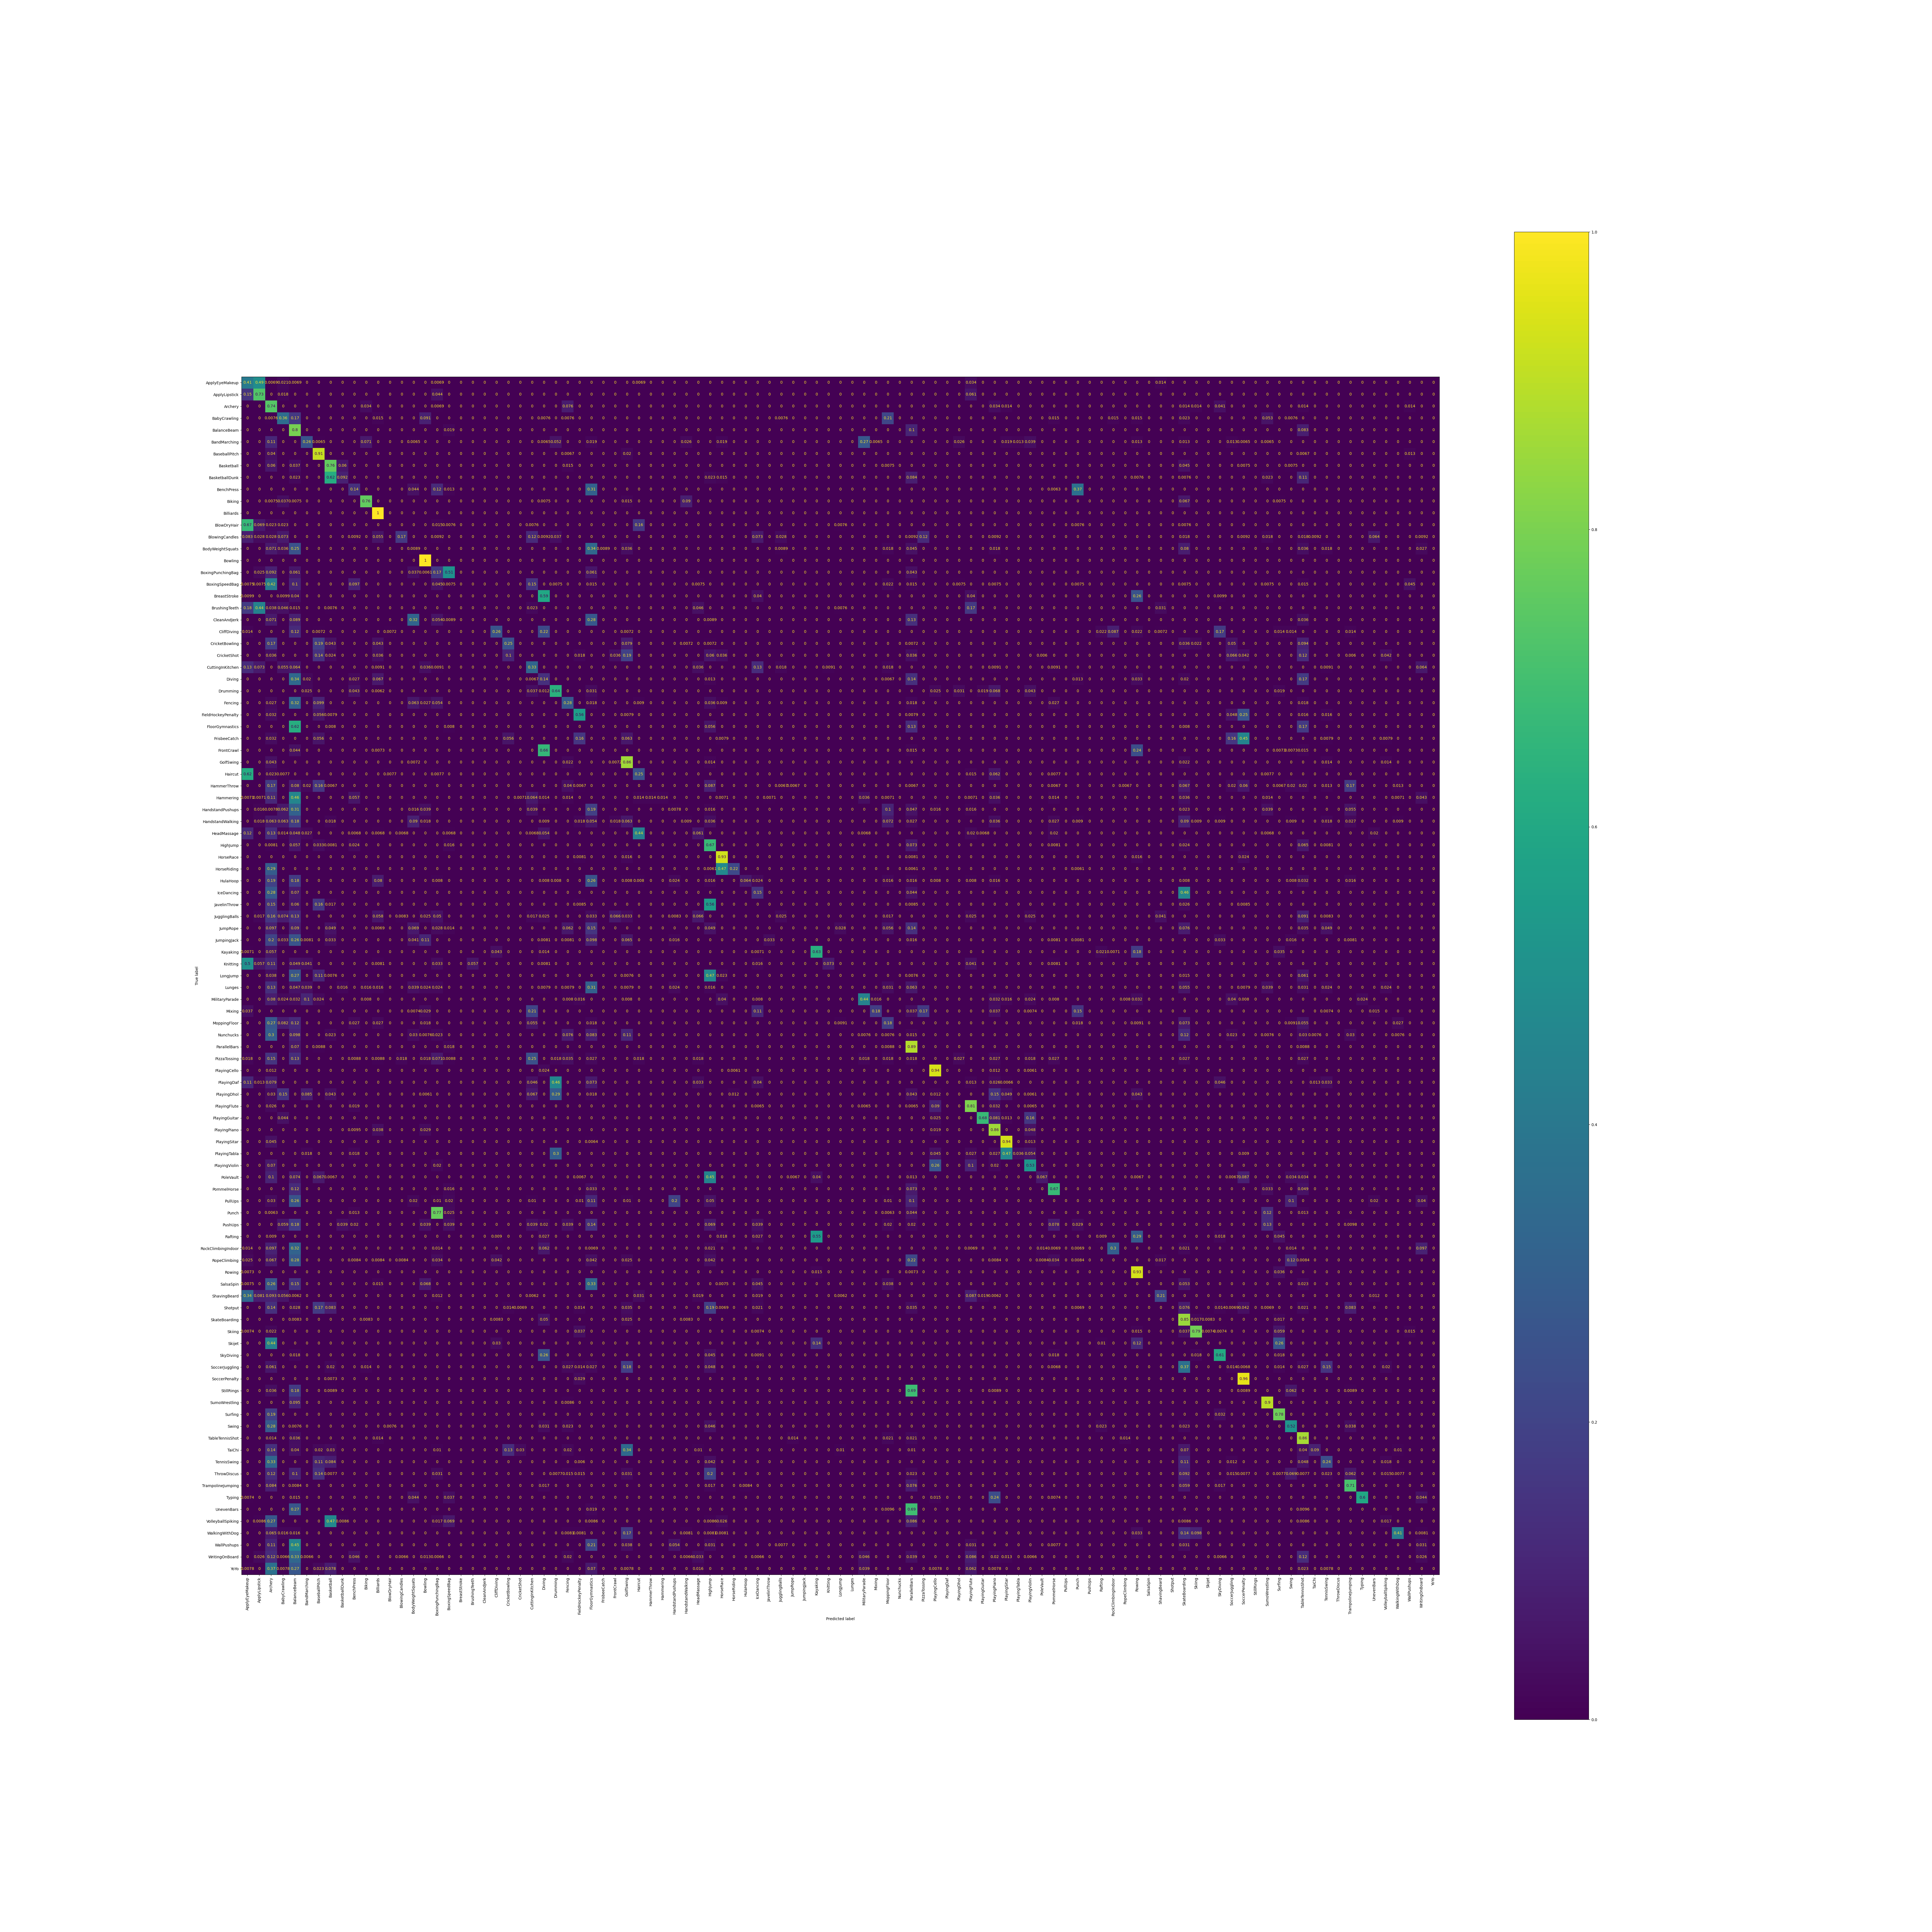

Source data for this figure (header and first rows):
, ApplyEyeMakeup, ApplyLipstick, Archery, BabyCrawling, BalanceBeam, BandMarching, BaseballPitch, Basketball, BasketballDunk, BenchPress, Biking, Billiards, BlowDryHair, BlowingCandles, BodyWeightSquats, Bowling, BoxingPunchingBag, BoxingSpeedBag, BreastStroke, BrushingTeeth, CleanAndJerk, CliffDiving, CricketBowling
ApplyEyeMakeup, 0.4138, 0.4897, 0.006897, 0.02069, 0.006897, 0.0, 0.0, 0.0, 0.0, 0.0, 0.0, 0.0, 0.0, 0.0, 0.0, 0.0, 0.006897, 0.0, 0.0, 0.0, 0.0, 0.0, 0.0
ApplyLipstick, 0.1491, 0.7281, 0.0, 0.01754, 0.0, 0.0, 0.0, 0.0, 0.0, 0.0, 0.0, 0.0, 0.0, 0.0, 0.0, 0.0, 0.04386, 0.0, 0.0, 0.0, 0.0, 0.0, 0.0
Archery, 0.0, 0.0, 0.7379, 0.0, 0.0, 0.0, 0.0, 0.0, 0.0, 0.0, 0.03448, 0.0, 0.0, 0.0, 0.0, 0.0, 0.006897, 0.0, 0.0, 0.0, 0.0, 0.0, 0.0
BabyCrawling, 0.0, 0.0, 0.007576, 0.3561, 0.1667, 0.0, 0.0, 0.0, 0.0, 0.0, 0.0, 0.01515, 0.0, 0.0, 0.0, 0.09091, 0.0, 0.0, 0.0, 0.0, 0.0, 0.0, 0.0
BalanceBeam, 0.0, 0.0, 0.0, 0.0, 0.7963, 0.0, 0.0, 0.0, 0.0, 0.0, 0.0, 0.0, 0.0, 0.0, 0.0, 0.0, 0.0, 0.01852, 0.0, 0.0, 0.0, 0.0, 0.0
BandMarching, 0.0, 0.0, 0.1097, 0.0, 0.0, 0.2581, 0.006452, 0.0, 0.0, 0.0, 0.07097, 0.0, 0.0, 0.0, 0.006452, 0.0, 0.0, 0.0, 0.0, 0.0, 0.0, 0.0, 0.0
BaseballPitch, 0.0, 0.0, 0.04, 0.0, 0.0, 0.0, 0.9133, 0.0, 0.0, 0.0, 0.0, 0.0, 0.0, 0.0, 0.0, 0.0, 0.0, 0.0, 0.0, 0.0, 0.0, 0.0, 0.0
Basketball, 0.0, 0.0, 0.0597, 0.0, 0.03731, 0.0, 0.0, 0.7612, 0.0597, 0.0, 0.0, 0.0, 0.0, 0.0, 0.0, 0.0, 0.0, 0.0, 0.0, 0.0, 0.0, 0.0, 0.0
BasketballDunk, 0.0, 0.0, 0.0, 0.0, 0.0229, 0.0, 0.0, 0.6183, 0.0916, 0.0, 0.0, 0.0, 0.0, 0.0, 0.0, 0.0, 0.0, 0.0, 0.0, 0.0, 0.0, 0.0, 0.0
BenchPress, 0.0, 0.0, 0.0, 0.0, 0.0, 0.0, 0.0, 0.0, 0.0, 0.1375, 0.0, 0.0, 0.0, 0.0, 0.04375, 0.0, 0.1187, 0.0125, 0.0, 0.0, 0.0, 0.0, 0.0
Biking, 0.0, 0.0, 0.007463, 0.03731, 0.007463, 0.0, 0.0, 0.0, 0.0, 0.0, 0.7612, 0.0, 0.0, 0.0, 0.0, 0.0, 0.0, 0.0, 0.0, 0.0, 0.0, 0.0, 0.0
Billiards, 0.0, 0.0, 0.0, 0.0, 0.0, 0.0, 0.0, 0.0, 0.0, 0.0, 0.0, 1.0, 0.0, 0.0, 0.0, 0.0, 0.0, 0.0, 0.0, 0.0, 0.0, 0.0, 0.0
BlowDryHair, 0.6718, 0.0687, 0.0229, 0.0229, 0.0, 0.0, 0.0, 0.0, 0.0, 0.0, 0.0, 0.0, 0.0, 0.0, 0.0, 0.0, 0.01527, 0.007634, 0.0, 0.0, 0.0, 0.0, 0.0
BlowingCandles, 0.08257, 0.02752, 0.02752, 0.07339, 0.0, 0.0, 0.0, 0.0, 0.0, 0.009174, 0.0, 0.05505, 0.0, 0.1651, 0.0, 0.0, 0.009174, 0.0, 0.0, 0.0, 0.0, 0.0, 0.0
BodyWeightSquats, 0.0, 0.0, 0.07143, 0.03571, 0.25, 0.0, 0.0, 0.0, 0.0, 0.0, 0.0, 0.0, 0.0, 0.0, 0.008929, 0.0, 0.0, 0.0, 0.0, 0.0, 0.0, 0.0, 0.0
Bowling, 0.0, 0.0, 0.0, 0.0, 0.0, 0.0, 0.0, 0.0, 0.0, 0.0, 0.0, 0.0, 0.0, 0.0, 0.0, 1.0, 0.0, 0.0, 0.0, 0.0, 0.0, 0.0, 0.0
BoxingPunchingBag, 0.0, 0.02454, 0.09202, 0.0, 0.06135, 0.0, 0.0, 0.0, 0.0, 0.0, 0.0, 0.0, 0.0, 0.0, 0.03681, 0.006135, 0.1656, 0.5092, 0.0, 0.0, 0.0, 0.0, 0.0
BoxingSpeedBag, 0.007463, 0.007463, 0.4179, 0.0, 0.1045, 0.0, 0.0, 0.0, 0.0, 0.09701, 0.0, 0.0, 0.0, 0.0, 0.0, 0.0, 0.04478, 0.007463, 0.0, 0.0, 0.0, 0.0, 0.0
BreastStroke, 0.009901, 0.0, 0.0, 0.009901, 0.0396, 0.0, 0.0, 0.0, 0.0, 0.0, 0.0, 0.0, 0.0, 0.0, 0.0, 0.0, 0.0, 0.0, 0.0, 0.0, 0.0, 0.0, 0.0
BrushingTeeth, 0.1756, 0.4427, 0.03817, 0.0458, 0.01527, 0.0, 0.0, 0.007634, 0.0, 0.0, 0.0, 0.0, 0.0, 0.0, 0.0, 0.0, 0.0, 0.0, 0.0, 0.0, 0.0, 0.0, 0.0
CleanAndJerk, 0.0, 0.0, 0.07143, 0.0, 0.08929, 0.0, 0.0, 0.0, 0.0, 0.0, 0.0, 0.0, 0.0, 0.0, 0.3214, 0.0, 0.05357, 0.008929, 0.0, 0.0, 0.0, 0.0, 0.0
CliffDiving, 0.01449, 0.0, 0.0, 0.0, 0.1232, 0.0, 0.007246, 0.0, 0.0, 0.0, 0.0, 0.0, 0.007246, 0.0, 0.0, 0.0, 0.0, 0.0, 0.0, 0.0, 0.0, 0.2609, 0.0
CricketBowling, 0.0, 0.0, 0.1727, 0.0, 0.0, 0.0, 0.1871, 0.04317, 0.0, 0.0, 0.0, 0.04317, 0.0, 0.0, 0.0, 0.0, 0.0, 0.0, 0.0, 0.0, 0.0, 0.0, 0.2518
CricketShot, 0.0, 0.0, 0.03593, 0.0, 0.0, 0.0, 0.1437, 0.02395, 0.0, 0.0, 0.0, 0.03593, 0.0, 0.0, 0.0, 0.0, 0.0, 0.0, 0.0, 0.0, 0.0, 0.0, 0.1018
CuttingInKitchen, 0.1273, 0.07273, 0.0, 0.05455, 0.06364, 0.0, 0.0, 0.0, 0.0, 0.0, 0.0, 0.009091, 0.0, 0.0, 0.0, 0.03636, 0.009091, 0.0, 0.0, 0.0, 0.0, 0.0, 0.0
Diving, 0.0, 0.0, 0.0, 0.0, 0.34, 0.02, 0.0, 0.0, 0.0, 0.02667, 0.0, 0.06667, 0.0, 0.0, 0.0, 0.0, 0.0, 0.0, 0.0, 0.0, 0.0, 0.0, 0.0
Drumming, 0.0, 0.0, 0.0, 0.0, 0.0, 0.02484, 0.0, 0.0, 0.0, 0.04348, 0.0, 0.006211, 0.0, 0.0, 0.0, 0.0, 0.0, 0.0, 0.0, 0.0, 0.0, 0.0, 0.0
Fencing, 0.0, 0.0, 0.02703, 0.0, 0.3153, 0.0, 0.0991, 0.0, 0.0, 0.0, 0.0, 0.0, 0.0, 0.0, 0.06306, 0.02703, 0.05405, 0.0, 0.0, 0.0, 0.0, 0.0, 0.0
FieldHockeyPenalty, 0.0, 0.0, 0.03175, 0.0, 0.0, 0.0, 0.05556, 0.007937, 0.0, 0.0, 0.0, 0.0, 0.0, 0.0, 0.0, 0.0, 0.0, 0.0, 0.0, 0.0, 0.0, 0.0, 0.0
FloorGymnastics, 0.0, 0.0, 0.0, 0.0, 0.624, 0.0, 0.0, 0.008, 0.0, 0.0, 0.0, 0.0, 0.0, 0.0, 0.0, 0.0, 0.0, 0.008, 0.0, 0.0, 0.0, 0.0, 0.0
FrisbeeCatch, 0.0, 0.0, 0.03175, 0.0, 0.0, 0.0, 0.05556, 0.0, 0.0, 0.0, 0.0, 0.0, 0.0, 0.0, 0.0, 0.0, 0.0, 0.0, 0.0, 0.0, 0.0, 0.0, 0.05556
FrontCrawl, 0.0, 0.0, 0.0, 0.0, 0.0438, 0.0, 0.0, 0.0, 0.0, 0.0, 0.0, 0.007299, 0.0, 0.0, 0.0, 0.0, 0.0, 0.0, 0.0, 0.0, 0.0, 0.0, 0.0
GolfSwing, 0.0, 0.0, 0.04317, 0.0, 0.0, 0.0, 0.0, 0.0, 0.0, 0.0, 0.0, 0.0, 0.0, 0.0, 0.007194, 0.0, 0.0, 0.0, 0.0, 0.0, 0.0, 0.0, 0.0
Haircut, 0.6154, 0.0, 0.02308, 0.007692, 0.0, 0.0, 0.0, 0.0, 0.0, 0.0, 0.0, 0.0, 0.007692, 0.0, 0.0, 0.0, 0.007692, 0.0, 0.0, 0.0, 0.0, 0.0, 0.0
HammerThrow, 0.0, 0.0, 0.1733, 0.0, 0.08, 0.02, 0.16, 0.006667, 0.0, 0.0, 0.0, 0.0, 0.0, 0.0, 0.0, 0.0, 0.0, 0.0, 0.0, 0.0, 0.0, 0.0, 0.0
Hammering, 0.007143, 0.007143, 0.1143, 0.0, 0.4571, 0.0, 0.0, 0.0, 0.0, 0.05714, 0.0, 0.0, 0.0, 0.0, 0.0, 0.0, 0.0, 0.0, 0.0, 0.0, 0.0, 0.0, 0.0
HandstandPushups, 0.0, 0.01562, 0.007812, 0.0625, 0.3125, 0.0, 0.0, 0.0, 0.0, 0.0, 0.0, 0.0, 0.0, 0.0, 0.01562, 0.03906, 0.0, 0.0, 0.0, 0.0, 0.0, 0.0, 0.0
HandstandWalking, 0.0, 0.01802, 0.06306, 0.06306, 0.1802, 0.0, 0.0, 0.01802, 0.0, 0.0, 0.0, 0.0, 0.0, 0.0, 0.09009, 0.01802, 0.0, 0.0, 0.0, 0.0, 0.0, 0.0, 0.0
HeadMassage, 0.1156, 0.0, 0.1293, 0.01361, 0.04762, 0.02721, 0.0, 0.0, 0.0, 0.006803, 0.0, 0.006803, 0.0, 0.006803, 0.0, 0.0, 0.0, 0.006803, 0.0, 0.0, 0.0, 0.0, 0.0
HighJump, 0.0, 0.0, 0.00813, 0.0, 0.05691, 0.0, 0.03252, 0.00813, 0.0, 0.02439, 0.0, 0.0, 0.0, 0.0, 0.0, 0.0, 0.0, 0.01626, 0.0, 0.0, 0.0, 0.0, 0.0
HorseRace, 0.0, 0.0, 0.0, 0.0, 0.0, 0.0, 0.0, 0.0, 0.0, 0.0, 0.0, 0.0, 0.0, 0.0, 0.0, 0.0, 0.0, 0.0, 0.0, 0.0, 0.0, 0.0, 0.0
HorseRiding, 0.0, 0.0, 0.2927, 0.0, 0.0, 0.0, 0.0, 0.0, 0.0, 0.0, 0.0, 0.0, 0.0, 0.0, 0.0, 0.0, 0.0, 0.0, 0.0, 0.0, 0.0, 0.0, 0.0
HulaHoop, 0.0, 0.0, 0.192, 0.0, 0.176, 0.0, 0.0, 0.0, 0.0, 0.0, 0.0, 0.08, 0.0, 0.0, 0.0, 0.0, 0.008, 0.0, 0.0, 0.0, 0.0, 0.0, 0.0
IceDancing, 0.0, 0.0, 0.2785, 0.0, 0.06962, 0.0, 0.0, 0.0, 0.0, 0.0, 0.0, 0.0, 0.0, 0.0, 0.0, 0.0, 0.0, 0.0, 0.0, 0.0, 0.0, 0.0, 0.0
JavelinThrow, 0.0, 0.0, 0.1538, 0.0, 0.05983, 0.0, 0.1624, 0.01709, 0.0, 0.0, 0.0, 0.0, 0.0, 0.0, 0.0, 0.0, 0.0, 0.0, 0.0, 0.0, 0.0, 0.0, 0.0
JugglingBalls, 0.0, 0.01653, 0.157, 0.07438, 0.1322, 0.0, 0.0, 0.0, 0.0, 0.0, 0.0, 0.05785, 0.0, 0.008264, 0.0, 0.02479, 0.04959, 0.0, 0.0, 0.0, 0.0, 0.0, 0.0
JumpRope, 0.0, 0.0, 0.09722, 0.0, 0.09028, 0.0, 0.0, 0.04861, 0.0, 0.0, 0.0, 0.006944, 0.0, 0.0, 0.06944, 0.0, 0.02778, 0.01389, 0.0, 0.0, 0.0, 0.0, 0.0
JumpingJack, 0.0, 0.0, 0.2033, 0.03252, 0.2602, 0.00813, 0.0, 0.03252, 0.0, 0.0, 0.0, 0.0, 0.0, 0.0, 0.04065, 0.1057, 0.0, 0.0, 0.0, 0.0, 0.0, 0.0, 0.0
Kayaking, 0.007092, 0.0, 0.05674, 0.0, 0.0, 0.0, 0.0, 0.0, 0.0, 0.0, 0.0, 0.0, 0.0, 0.0, 0.0, 0.0, 0.0, 0.0, 0.0, 0.0, 0.0, 0.04255, 0.0
Knitting, 0.5041, 0.05691, 0.1057, 0.0, 0.04878, 0.04065, 0.0, 0.0, 0.0, 0.0, 0.0, 0.00813, 0.0, 0.0, 0.0, 0.0, 0.03252, 0.0, 0.0, 0.05691, 0.0, 0.0, 0.0
LongJump, 0.0, 0.0, 0.03817, 0.0, 0.2672, 0.0, 0.1069, 0.007634, 0.0, 0.0, 0.0, 0.0, 0.0, 0.0, 0.0, 0.0, 0.0, 0.0, 0.0, 0.0, 0.0, 0.0, 0.0
Lunges, 0.0, 0.0, 0.1339, 0.0, 0.04724, 0.03937, 0.0, 0.0, 0.01575, 0.0, 0.01575, 0.01575, 0.0, 0.0, 0.03937, 0.02362, 0.02362, 0.0, 0.0, 0.0, 0.0, 0.0, 0.0
MilitaryParade, 0.0, 0.0, 0.08, 0.024, 0.032, 0.104, 0.024, 0.0, 0.0, 0.0, 0.008, 0.0, 0.0, 0.0, 0.0, 0.0, 0.0, 0.0, 0.0, 0.0, 0.0, 0.0, 0.0
Mixing, 0.03676, 0.0, 0.0, 0.0, 0.0, 0.0, 0.0, 0.0, 0.0, 0.0, 0.0, 0.0, 0.0, 0.0, 0.007353, 0.02941, 0.0, 0.0, 0.0, 0.0, 0.0, 0.0, 0.0
MoppingFloor, 0.0, 0.0, 0.2727, 0.08182, 0.1182, 0.0, 0.0, 0.0, 0.0, 0.02727, 0.0, 0.02727, 0.0, 0.0, 0.0, 0.01818, 0.0, 0.0, 0.0, 0.0, 0.0, 0.0, 0.0
Nunchucks, 0.0, 0.0, 0.2955, 0.0, 0.09848, 0.0, 0.0, 0.02273, 0.0, 0.0, 0.0, 0.0, 0.0, 0.0, 0.0303, 0.007576, 0.02273, 0.0, 0.0, 0.0, 0.0, 0.0, 0.0
ParallelBars, 0.0, 0.0, 0.0, 0.0, 0.07018, 0.0, 0.008772, 0.0, 0.0, 0.0, 0.0, 0.0, 0.0, 0.0, 0.0, 0.0, 0.0, 0.01754, 0.0, 0.0, 0.0, 0.0, 0.0
PizzaTossing, 0.0177, 0.0, 0.1504, 0.0, 0.1327, 0.0, 0.0, 0.0, 0.0, 0.00885, 0.0, 0.00885, 0.0, 0.0177, 0.0, 0.0177, 0.0708, 0.00885, 0.0, 0.0, 0.0, 0.0, 0.0
PlayingCello, 0.0, 0.0, 0.0122, 0.0, 0.0, 0.0, 0.0, 0.0, 0.0, 0.0, 0.0, 0.0, 0.0, 0.0, 0.0, 0.0, 0.0, 0.0, 0.0, 0.0, 0.0, 0.0, 0.0
PlayingDaf, 0.1126, 0.01325, 0.07947, 0.0, 0.0, 0.0, 0.0, 0.0, 0.0, 0.0, 0.0, 0.0, 0.0, 0.0, 0.0, 0.0, 0.0, 0.0, 0.0, 0.0, 0.0, 0.0, 0.0
... 41 more rows
